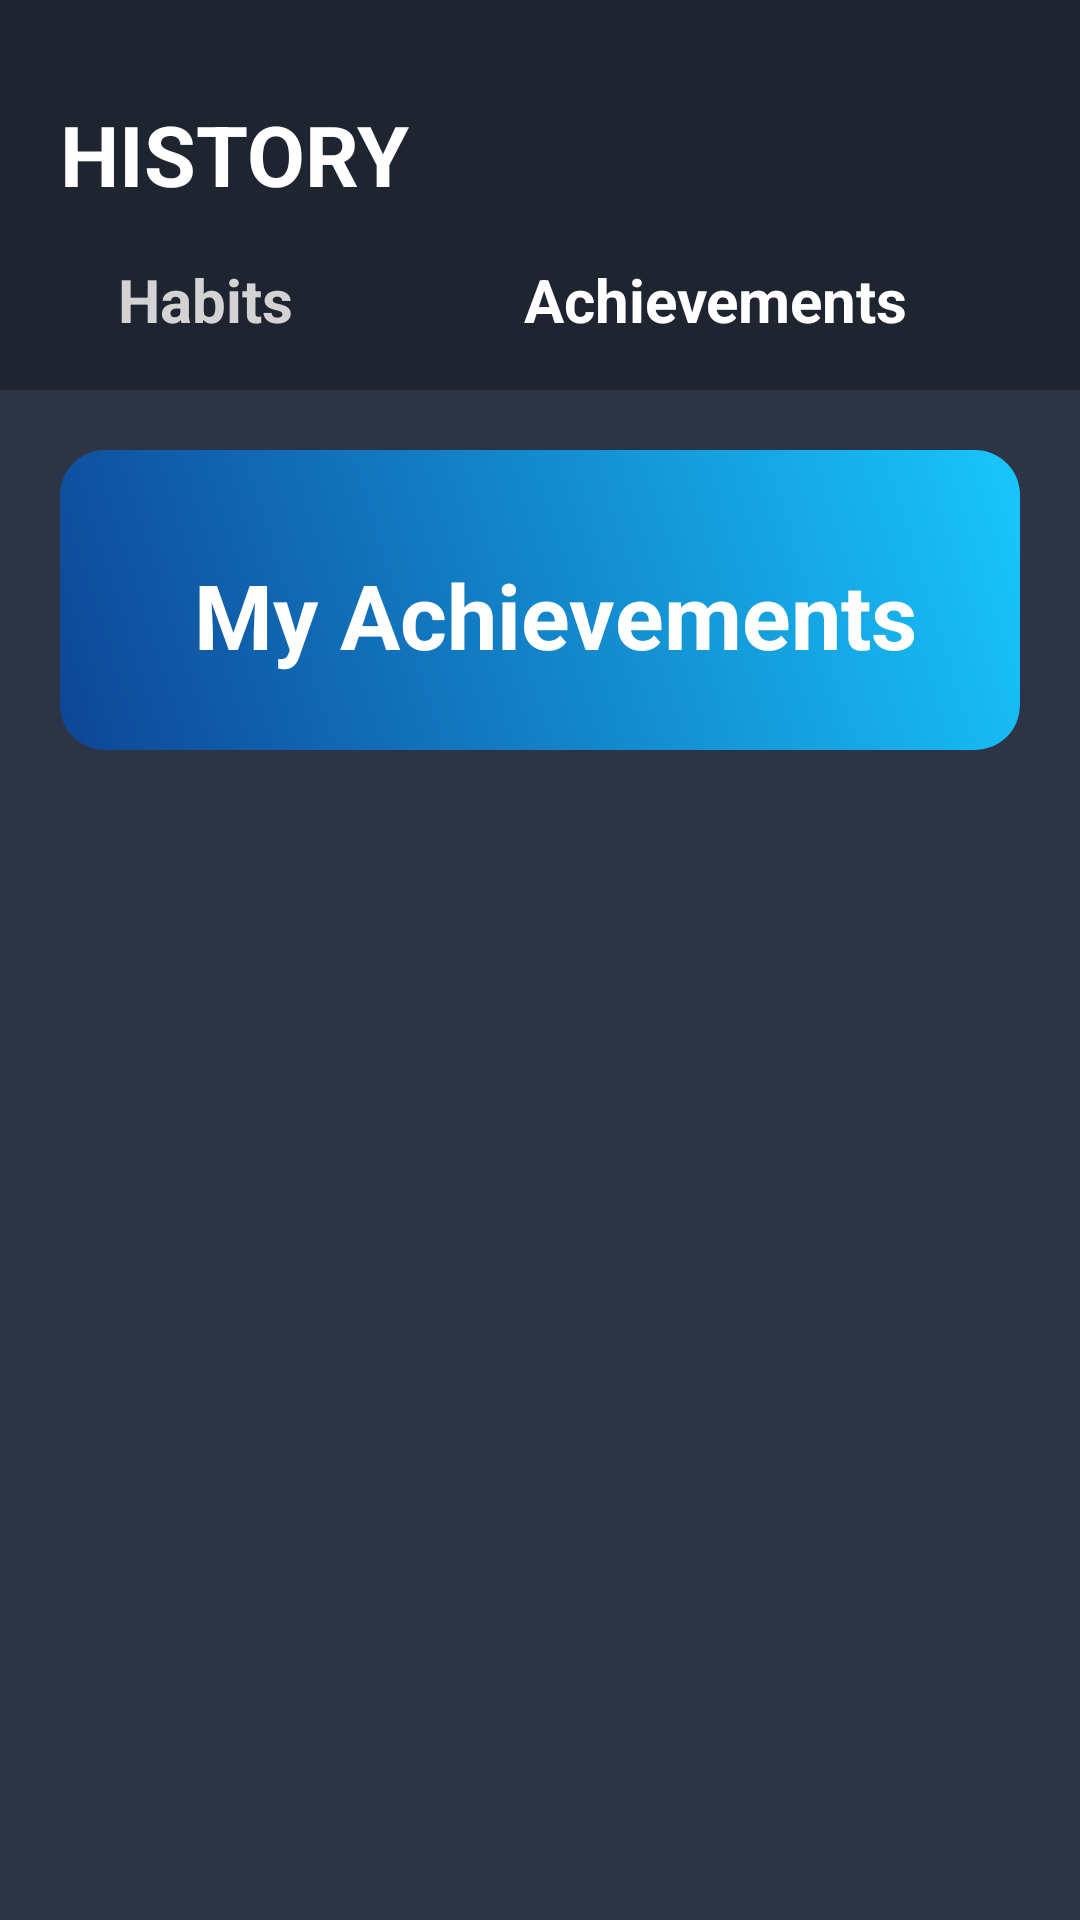

Write the Android layout XML for this screen, with the resource values it uses.
<!-- AndroidManifest.xml: application theme Theme.UTS_Lec -->
<!-- res/layout/fragment_achievements.xml -->
<?xml version="1.0" encoding="utf-8"?>
<LinearLayout xmlns:android="http://schemas.android.com/apk/res/android"
    xmlns:tools="http://schemas.android.com/tools"
    android:layout_width="match_parent"
    android:layout_height="match_parent"
    android:orientation="vertical"
    android:background="@color/default_background"
    tools:context=".AchievementsFragment">

    <LinearLayout
        android:layout_width="match_parent"
        android:layout_height="130dp"
        android:orientation="vertical"
        android:background="@color/header_background">

        <TextView
            android:id="@+id/textView"
            android:layout_width="match_parent"
            android:layout_height="wrap_content"
            android:layout_gravity="center"
            android:layout_weight="1"
            android:gravity="start|bottom"
            android:paddingLeft="20dp"
            android:text="@string/history"
            android:textAlignment="viewStart"
            android:textColor="@color/white"
            android:textSize="28sp"
            android:textStyle="bold" />

        <LinearLayout
            android:layout_width="360dp"
            android:layout_height="wrap_content"
            android:layout_weight="1"
            android:orientation="horizontal">

            <TextView
                android:id="@+id/habits"
                android:layout_width="wrap_content"
                android:layout_height="wrap_content"
                android:layout_gravity="center"
                android:layout_weight="0.2"
                android:focusable="true"
                android:gravity="center|bottom"
                android:paddingStart="20dp"
                android:paddingEnd="0dp"
                android:text="@string/habits"
                android:textColor="@color/grey_light"
                android:textSize="20sp"
                android:textStyle="bold"
                android:clickable="true" />

            <TextView
                android:id="@+id/achievements"
                android:layout_width="wrap_content"
                android:layout_height="wrap_content"
                android:layout_gravity="center"
                android:layout_weight="0.6"
                android:focusable="true"
                android:gravity="center|bottom"
                android:text="@string/achievements"
                android:textColor="@color/white"
                android:textSize="20sp"
                android:textStyle="bold"
                android:clickable="true" />
        </LinearLayout>
    </LinearLayout>

    <LinearLayout
        android:layout_width="match_parent"
        android:layout_height="100dp"
        android:layout_margin="20dp"
        android:background="@drawable/achievements_gradient_background"
        android:orientation="horizontal">

        <LinearLayout
            android:layout_width="match_parent"
            android:layout_height="match_parent"
            android:orientation="vertical"
            android:gravity="center">

            <TextView
                android:layout_width="match_parent"
                android:layout_height="wrap_content"
                android:gravity="center"
                android:paddingTop="10dp"
                android:paddingStart="20dp"
                android:paddingEnd="10dp"
                android:text="@string/my_achievements"
                android:textColor="@color/white"
                android:textSize="30sp"
                android:textStyle="bold" />
        </LinearLayout>
    </LinearLayout>

    
    <androidx.recyclerview.widget.RecyclerView
        android:id="@+id/recyclerViewAchievements"
        android:layout_width="match_parent"
        android:layout_height="0dp"
        android:layout_weight="1"
        android:padding="16dp"
        android:clipToPadding="false"
        tools:listitem="@layout/item_achievement" />

</LinearLayout>
<!-- res/layout/item_achievement.xml (included above) -->
<?xml version="1.0" encoding="utf-8"?>
<LinearLayout xmlns:android="http://schemas.android.com/apk/res/android"
    android:layout_width="wrap_content"
    android:layout_height="wrap_content"
    android:orientation="horizontal"
    android:padding="8dp"
    android:gravity="center">

    <ImageView
        android:id="@+id/achievementIcon"
        android:layout_width="48dp"
        android:layout_height="48dp"
        android:src="@drawable/ic_star_false"
        android:contentDescription="@string/achievement_icon" />

    <TextView
        android:id="@+id/achievementName"
        android:layout_width="wrap_content"
        android:layout_height="wrap_content"
        android:layout_marginStart="16dp"
        android:text="@string/achievement_name"
        android:textColor="@color/white"
        android:textSize="24sp"
        android:textStyle="bold"
        android:gravity="center"
        android:paddingTop="8dp" />

    <TextView
        android:id="@+id/achievementRequirement"
        android:layout_width="wrap_content"
        android:layout_height="wrap_content"
        android:layout_marginStart="16dp"
        android:text="@string/achievement_requirement"
        android:textColor="@color/white"
        android:textSize="12sp"
        android:gravity="center"
        android:paddingTop="8dp" />

</LinearLayout>
<!-- resources referenced by this layout -->
<resources>
  <color name="default_background">#2d3445</color>
  <color name="grey_light">#D3D3D3</color>
  <color name="header_background">#1f2431</color>
  <color name="white">#FFFFFFFF</color>
  <!-- drawable achievements_gradient_background (drawable) -->
  <?xml version="1.0" encoding="utf-8"?>
  <shape xmlns:android="http://schemas.android.com/apk/res/android">
      <gradient
          android:startColor="#0E4597"
          android:endColor="#18C6FD"
          android:angle="45"/>
      <corners android:radius="15dp" />
  </shape>
  <!-- drawable ic_star_false (drawable) -->
  <vector xmlns:android="http://schemas.android.com/apk/res/android" android:height="24dp" android:tint="#585858" android:viewportHeight="24" android:viewportWidth="24" android:width="24dp">
        
      <path android:fillColor="@android:color/white" android:pathData="M12,17.27L18.18,21l-1.64,-7.03L22,9.24l-7.19,-0.61L12,2 9.19,8.63 2,9.24l5.46,4.73L5.82,21z"/>
      
  </vector>
  <string name="achievement_icon">this is the achievement icon</string>
  <string name="achievement_name">Achievement Name</string>
  <string name="achievement_requirement">Finish [data.requirement] habit/s</string>
  <string name="achievements">Achievements</string>
  <string name="habits">Habits</string>
  <string name="history">HISTORY</string>
  <string name="my_achievements">My Achievements</string>
  <style name="Theme.UTS_Lec" parent="Base.Theme.UTS_Lec" />
  <style name="Base.Theme.UTS_Lec" parent="Theme.AppCompat.NoActionBar">
          
          
      </style>
</resources>
